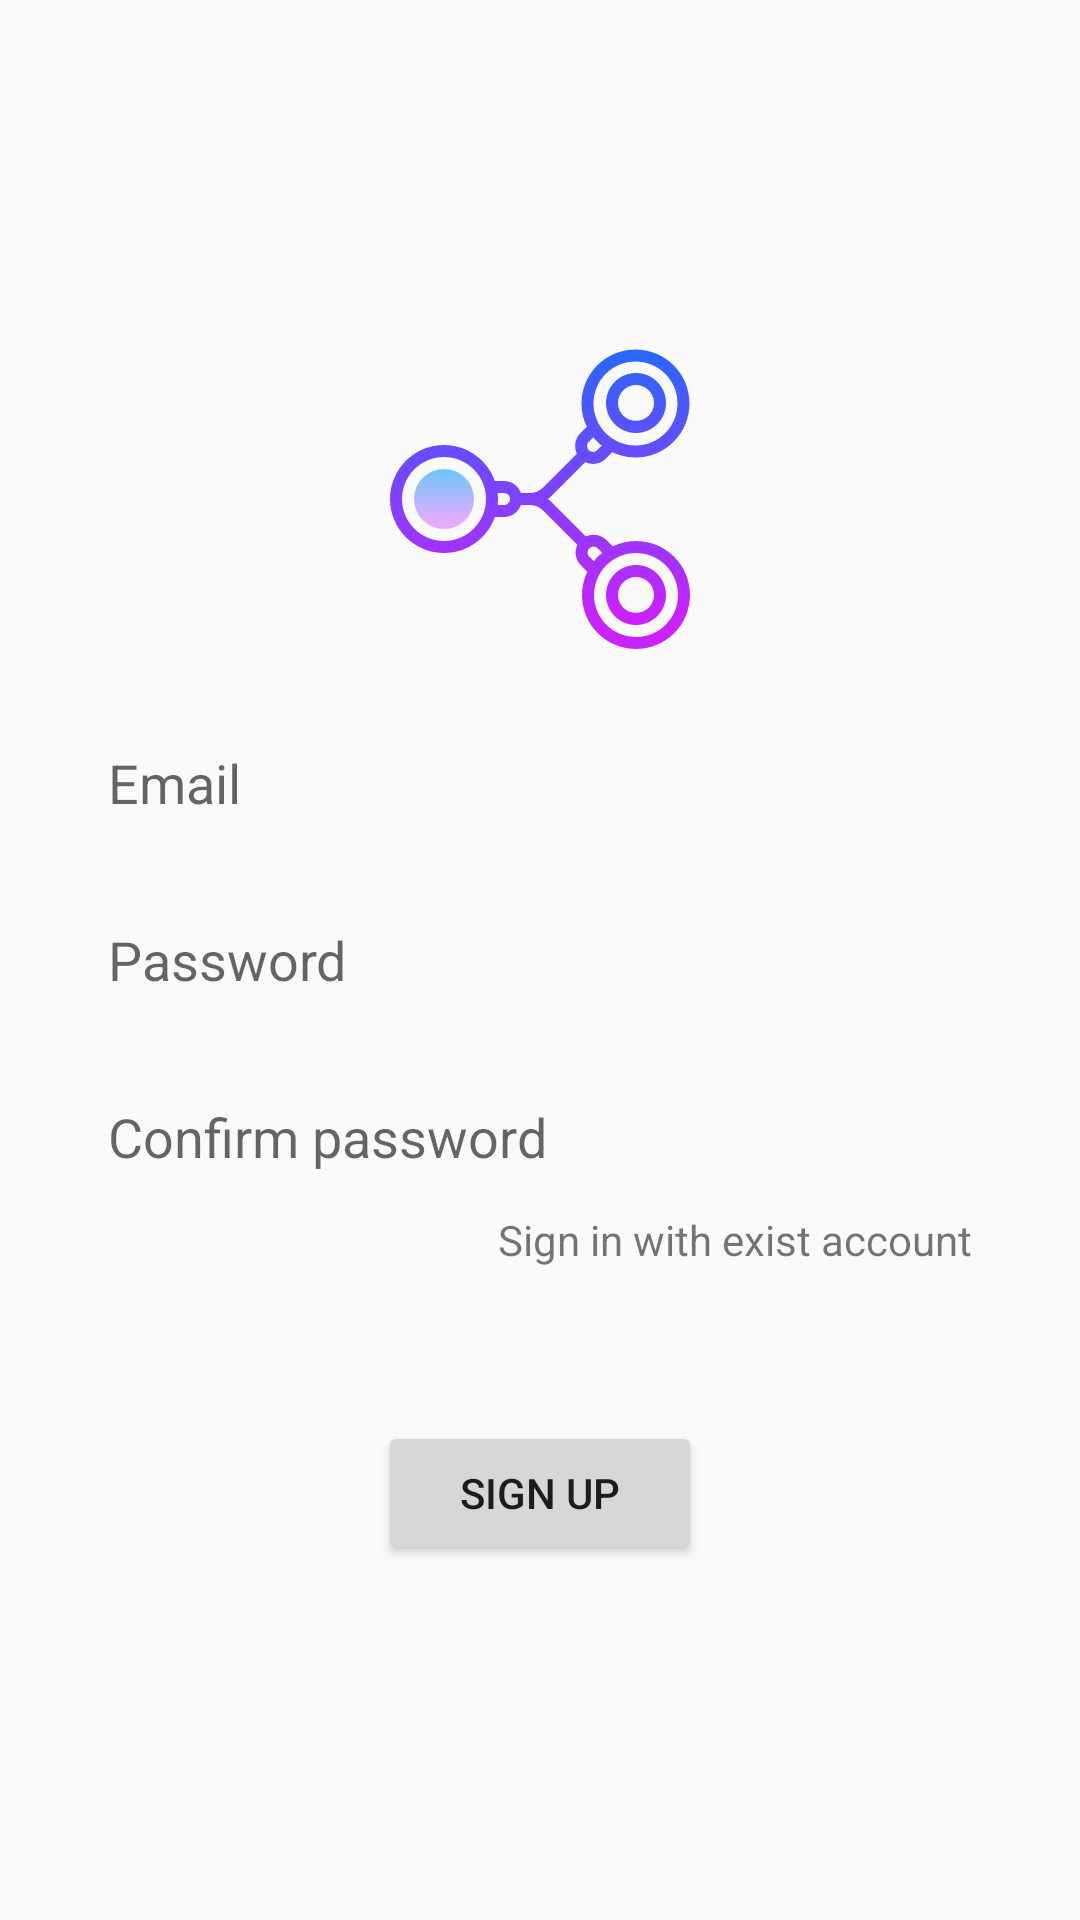

The Android layout XML behind this screen, and the referenced resources:
<!-- AndroidManifest.xml: application theme Theme.Connekt -->
<!-- res/layout/activity_sign_up.xml -->
<?xml version="1.0" encoding="utf-8"?>
<androidx.constraintlayout.widget.ConstraintLayout xmlns:android="http://schemas.android.com/apk/res/android"
    xmlns:app="http://schemas.android.com/apk/res-auto"
    xmlns:tools="http://schemas.android.com/tools"
    android:layout_width="match_parent"
    android:layout_height="match_parent"
    tools:context=".SignUpActivity">
    <ImageView
        android:layout_width="wrap_content"
        android:layout_height="wrap_content"
        app:layout_constraintLeft_toLeftOf="parent"
        app:layout_constraintRight_toRightOf="parent"
        app:layout_constraintTop_toTopOf="parent"
        app:layout_constraintBottom_toBottomOf="parent"
        app:layout_constraintVertical_bias="0.2"
        android:background="@drawable/ic_icons8_connect_128"
        />
    <EditText
        android:id="@+id/et_email"
        android:layout_width="0dp"
        android:layout_height="50dp"
        app:layout_constraintLeft_toLeftOf="parent"
        app:layout_constraintRight_toRightOf="parent"
        app:layout_constraintTop_toTopOf="parent"
        app:layout_constraintBottom_toBottomOf="parent"
        app:layout_constraintVertical_bias="0.4"
        app:layout_constraintWidth_percent="0.8"
        android:hint="Email"
        android:background="@drawable/bg_edittext"
        />
    <EditText
        android:id="@+id/et_password"
        android:layout_width="0dp"
        android:layout_height="50dp"
        app:layout_constraintLeft_toLeftOf="parent"
        app:layout_constraintRight_toRightOf="parent"
        app:layout_constraintTop_toTopOf="parent"
        app:layout_constraintBottom_toBottomOf="parent"
        app:layout_constraintVertical_bias="0.5"
        app:layout_constraintWidth_percent="0.8"
        android:hint="Password"
        android:background="@drawable/bg_edittext"
        />
    <EditText
        android:id="@+id/tv_repassword"
        android:layout_width="0dp"
        android:layout_height="50dp"
        app:layout_constraintLeft_toLeftOf="parent"
        app:layout_constraintRight_toRightOf="parent"
        app:layout_constraintTop_toTopOf="parent"
        app:layout_constraintBottom_toBottomOf="parent"
        app:layout_constraintVertical_bias="0.6"
        app:layout_constraintWidth_percent="0.8"
        android:hint="Confirm password"
        android:background="@drawable/bg_edittext"
        />
    <TextView
        android:id="@+id/tv_signin"
        android:layout_width="0dp"
        android:layout_height="wrap_content"
        android:text="Sign in with exist account"
        android:gravity="end"
        app:layout_constraintLeft_toLeftOf="parent"
        app:layout_constraintRight_toRightOf="parent"
        app:layout_constraintTop_toTopOf="parent"
        app:layout_constraintBottom_toBottomOf="parent"
        app:layout_constraintVertical_bias="0.65"
        app:layout_constraintWidth_percent="0.8"
        />
    <Button
        android:id="@+id/but_signup"
        android:layout_width="0dp"
        android:layout_height="wrap_content"
        android:text="SIGN UP"
        app:layout_constraintLeft_toLeftOf="parent"
        app:layout_constraintRight_toRightOf="parent"
        app:layout_constraintTop_toTopOf="parent"
        app:layout_constraintBottom_toBottomOf="parent"
        app:layout_constraintVertical_bias="0.8"
        app:layout_constraintWidth_percent="0.3"
        />
</androidx.constraintlayout.widget.ConstraintLayout>
<!-- resources referenced by this layout -->
<resources>
  <!-- drawable ic_icons8_connect_128: vector/xml drawable (drawable, 4844 chars, omitted) -->
  <style name="Theme.Connekt" parent="Theme.AppCompat.Light.NoActionBar">
          
          <item name="colorPrimary">@color/purple_500</item>
          <item name="colorPrimaryDark">@color/purple_700</item>
          <item name="colorAccent">@color/teal_200</item>
          
      </style>
  <color name="purple_500">#FF6200EE</color>
  <color name="purple_700">#FF3700B3</color>
  <color name="teal_200">#FF03DAC5</color>
</resources>
